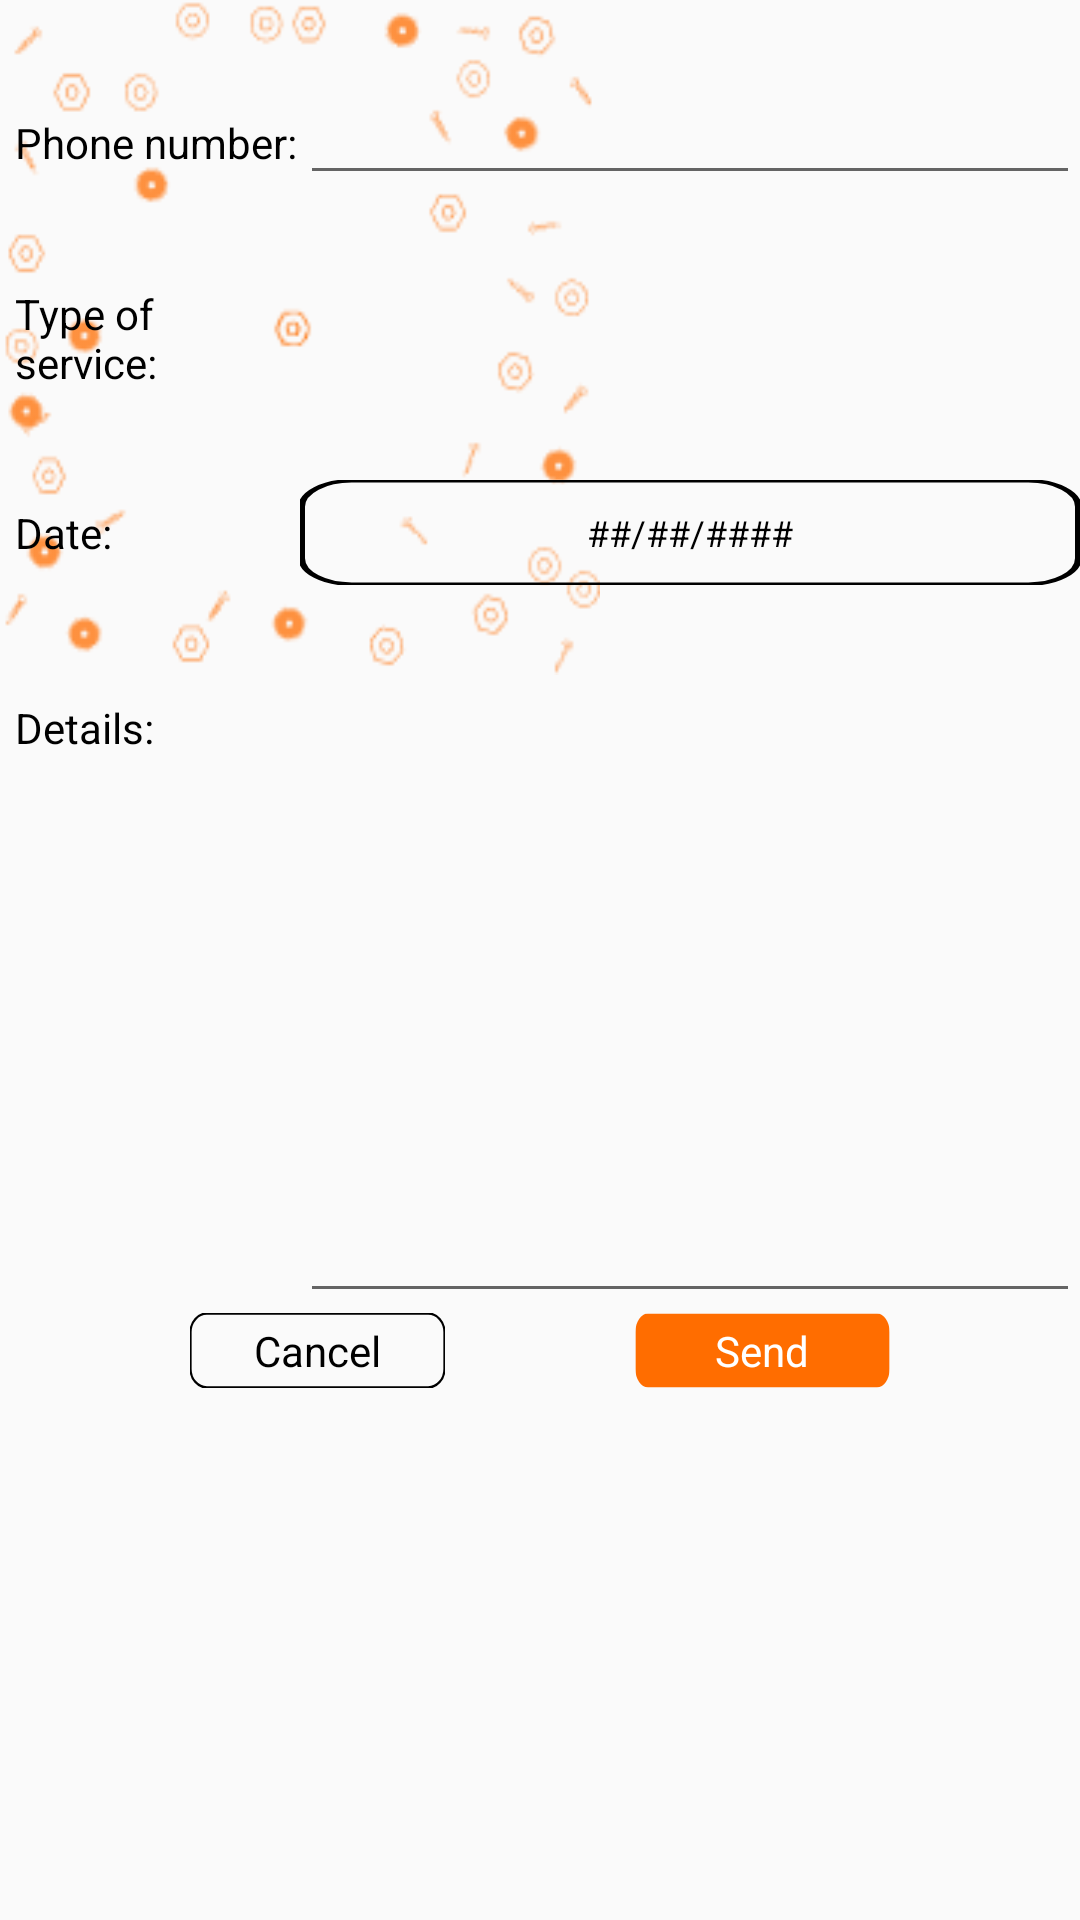

Android layout source for this screen:
<!-- AndroidManifest.xml: application theme AppTheme -->
<!-- res/layout/request_popup.xml -->
<?xml version="1.0" encoding="utf-8"?>
<androidx.constraintlayout.widget.ConstraintLayout xmlns:android="http://schemas.android.com/apk/res/android"
    xmlns:app="http://schemas.android.com/apk/res-auto"
    xmlns:tools="http://schemas.android.com/tools"
    android:layout_width="300dp"
    android:layout_height="300dp"
    android:layout_gravity="center"
    android:background="@drawable/popupbgxml">

    <TextView
        android:id="@+id/phone_num"
        android:layout_width="95dp"
        android:layout_height="35dp"
        android:layout_marginStart="5dp"
        android:layout_marginTop="30dp"
        android:gravity="center_vertical"
        android:text="Phone number:"
        android:textColor="@android:color/black"
        app:layout_constraintStart_toStartOf="parent"
        app:layout_constraintTop_toTopOf="parent" />

    <TextView
        android:id="@+id/service_type"
        android:layout_width="95dp"
        android:layout_height="35dp"
        android:layout_marginLeft="5dp"
        android:layout_marginTop="30dp"
        android:gravity="center_vertical"
        android:text="Type of service:"
        android:textColor="@android:color/black"
        android:visibility="visible"
        app:layout_constraintStart_toStartOf="parent"
        app:layout_constraintTop_toBottomOf="@+id/phone_num" />

    <TextView
        android:id="@+id/date_service"
        android:layout_width="95dp"
        android:layout_height="35dp"
        android:layout_marginLeft="5dp"
        android:layout_marginTop="30dp"
        android:gravity="center_vertical"
        android:text="Date:"
        android:textColor="@android:color/black"
        android:visibility="visible"
        app:layout_constraintStart_toStartOf="parent"
        app:layout_constraintTop_toBottomOf="@+id/service_type" />

    <TextView
        android:id="@+id/details"
        android:layout_width="95dp"
        android:layout_height="35dp"
        android:layout_marginLeft="5dp"
        android:layout_marginTop="30dp"
        android:gravity="center_vertical"
        android:text="Details:"
        android:textColor="@android:color/black"
        android:visibility="visible"
        app:layout_constraintStart_toStartOf="parent"
        app:layout_constraintTop_toBottomOf="@+id/date_service" />

    <EditText
        android:id="@+id/phone_Req"
        android:layout_width="0dp"
        android:layout_height="35dp"
        android:layout_marginTop="30dp"
        android:ems="10"
        android:inputType="phone"
        android:textColor="@android:color/black"
        android:textSize="12sp"
        app:layout_constraintEnd_toEndOf="parent"
        app:layout_constraintStart_toEndOf="@+id/phone_num"
        app:layout_constraintTop_toTopOf="parent" />

    <Spinner
        android:id="@+id/spinner"
        android:layout_width="0dp"
        android:layout_height="35dp"
        android:layout_marginTop="30dp"
        app:layout_constraintEnd_toEndOf="parent"
        app:layout_constraintStart_toEndOf="@+id/service_type"
        app:layout_constraintTop_toBottomOf="@+id/phone_Req" />

    <TextView
        android:id="@+id/date_Req"
        android:layout_width="0dp"
        android:layout_height="35dp"
        android:layout_marginTop="30dp"
        android:background="@drawable/black_stroke_button_popup"
        android:ems="10"
        android:gravity="center"
        android:inputType="date"
        android:text="##/##/####"
        android:textAlignment="center"
        android:textColor="@android:color/black"
        android:textSize="12sp"
        app:layout_constraintEnd_toEndOf="parent"
        app:layout_constraintStart_toEndOf="@+id/date_service"
        app:layout_constraintTop_toBottomOf="@+id/spinner" />

    <EditText
        android:id="@+id/details_Req"
        android:layout_width="0dp"
        android:layout_height="0dp"
        android:ems="10"
        android:inputType="text"
        android:textAlignment="textStart"
        android:textColor="@android:color/black"
        android:textSize="12sp"
        app:layout_constraintBottom_toTopOf="@+id/send_request_button"
        app:layout_constraintEnd_toEndOf="parent"
        app:layout_constraintStart_toEndOf="@+id/details"
        app:layout_constraintTop_toBottomOf="@+id/date_Req" />

    <TextView
        android:id="@+id/send_request_button"
        android:layout_width="85dp"
        android:layout_height="25dp"
        android:background="@drawable/orange_button"
        android:gravity="center"
        android:text="Send"
        android:textColor="@android:color/white"
        android:visibility="visible"
        app:layout_constraintBottom_toBottomOf="parent"
        app:layout_constraintEnd_toEndOf="parent"
        app:layout_constraintStart_toEndOf="@+id/cancel_button_req"
        app:layout_constraintTop_toBottomOf="@+id/details" />

    <TextView
        android:id="@+id/cancel_button_req"
        android:layout_width="85dp"
        android:layout_height="25dp"
        android:background="@drawable/black_stroke_button_popup"
        android:gravity="center"
        android:text="Cancel"
        android:textColor="@android:color/black"
        android:visibility="visible"
        app:layout_constraintBottom_toBottomOf="parent"
        app:layout_constraintEnd_toStartOf="@+id/send_request_button"
        app:layout_constraintStart_toStartOf="parent"
        app:layout_constraintTop_toBottomOf="@+id/details" />
</androidx.constraintlayout.widget.ConstraintLayout>
<!-- resources referenced by this layout -->
<resources>
  <!-- drawable black_stroke_button_popup (drawable) -->
  <?xml version="1.0" encoding="utf-8"?>
  <vector
      xmlns:android="http://schemas.android.com/apk/res/android"
      xmlns:aapt="http://schemas.android.com/aapt"
      android:width="234dp"
      android:height="61dp"
      android:viewportWidth="234"
      android:viewportHeight="61"
      >
  
      <group>
  
          <clip-path
              android:pathData="M15.5 0.5H218.5C226.784 0.5 233.5 7.21573 233.5 15.5V45.5C233.5 53.7843 226.784 60.5 218.5 60.5H15.5C7.21573 60.5 0.5 53.7843 0.5 45.5V15.5C0.5 7.21573 7.21573 0.5 15.5 0.5Z"
              />
  
      </group>
  
      <path
          android:pathData="M15.5 0.5H218.5C226.784 0.5 233.5 7.21573 233.5 15.5V45.5C233.5 53.7843 226.784 60.5 218.5 60.5H15.5C7.21573 60.5 0.5 53.7843 0.5 45.5V15.5C0.5 7.21573 7.21573 0.5 15.5 0.5Z"
          android:strokeWidth="2"
          android:strokeColor="#000000"
          />
  
  </vector>
  <!-- drawable orange_button (drawable) -->
  <?xml version="1.0" encoding="utf-8"?>
  <vector
      xmlns:android="http://schemas.android.com/apk/res/android"
      xmlns:aapt="http://schemas.android.com/aapt"
      android:width="304dp"
      android:height="61dp"
      android:viewportWidth="304"
      android:viewportHeight="61"
      >
  
      <group>
  
          <clip-path
              android:pathData="M15.5 0.5H288.5C296.784 0.5 303.5 7.21573 303.5 15.5V45.5C303.5 53.7843 296.784 60.5 288.5 60.5H15.5C7.21573 60.5 0.5 53.7843 0.5 45.5V15.5C0.5 7.21573 7.21573 0.5 15.5 0.5Z"
              />
  
          <path
              android:pathData="M0.5 0.5V60.5H303.5V0.5"
              android:fillColor="#FF6D00"
  
              />
  
      </group>
  
  </vector>
  <!-- drawable popupbgxml (drawable) -->
  <?xml version="1.0" encoding="utf-8"?>
  <layer-list
  
      xmlns:android="http://schemas.android.com/apk/res/android">
      <item android:drawable="@drawable/popupbg"
         android:width="200dp"
          android:height="225dp"
          ></item>
  </layer-list>
  <style name="AppTheme" parent="Theme.AppCompat.Light.NoActionBar">
          
          <item name="colorPrimary">@color/colorPrimary</item>
          <item name="colorPrimaryDark">@color/colorPrimaryDark</item>
          <item name="colorAccent">@color/colorAccent</item>
      </style>
  <!-- drawable popupbg: png bitmap (drawable, 7224 bytes) -->
  <color name="colorPrimary">#008577</color>
  <color name="colorPrimaryDark">#00574B</color>
  <color name="colorAccent">#000000</color>
</resources>
